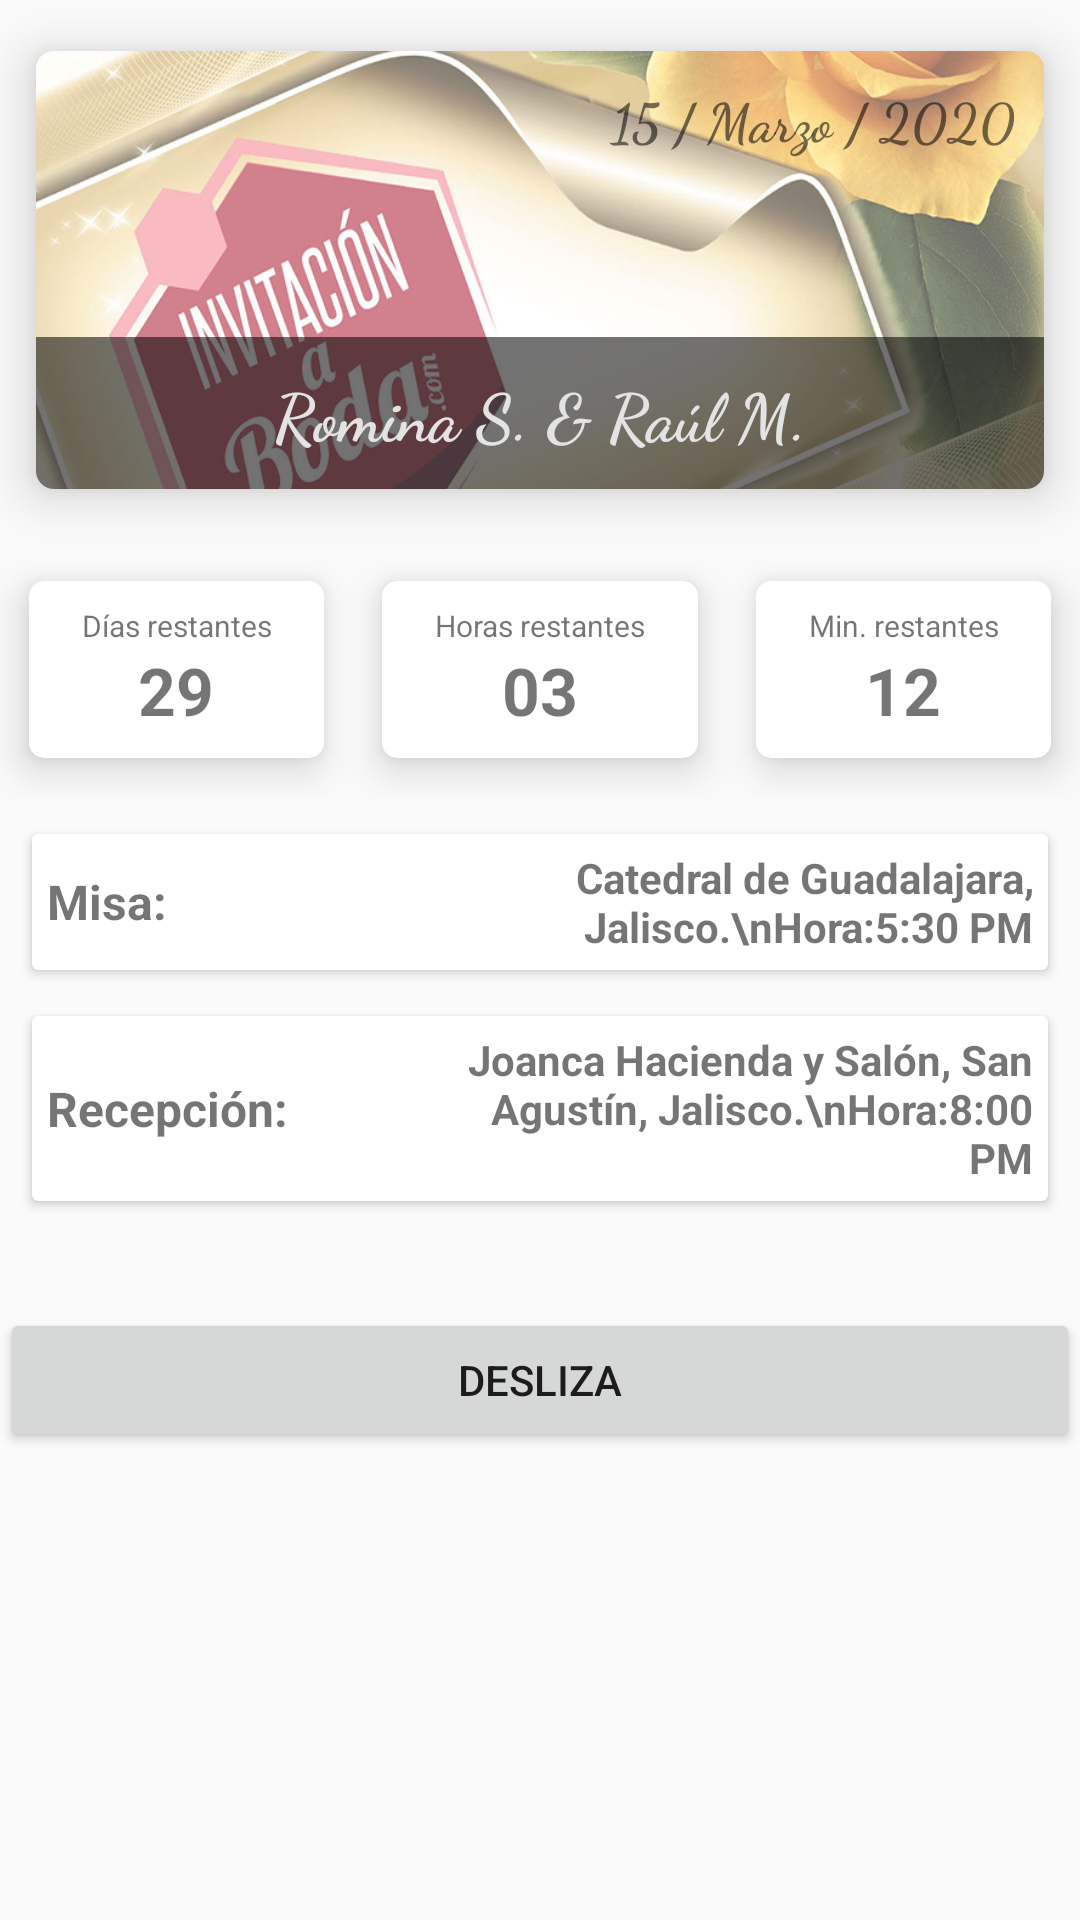

Here is an Android app screen rendered from its layout file. Give the layout XML and the strings, colors and styles it references.
<!-- AndroidManifest.xml: application theme AppTheme -->
<!-- res/layout/fragment_inicio.xml -->
<?xml version="1.0" encoding="utf-8"?>
<android.support.constraint.ConstraintLayout xmlns:android="http://schemas.android.com/apk/res/android"
    xmlns:app="http://schemas.android.com/apk/res-auto"
    xmlns:card_view="http://schemas.android.com/apk/res-auto"
    xmlns:tools="http://schemas.android.com/tools"
    android:id="@+id/scrollView3"
    android:layout_width="match_parent"
    android:layout_height="match_parent">

    <android.support.v7.widget.CardView
        android:id="@+id/cardView5"
        android:layout_width="match_parent"
        android:layout_height="180dp"
        app:layout_constraintBottom_toTopOf="@+id/linearLayout2"
        app:layout_constraintEnd_toEndOf="parent"
        app:layout_constraintStart_toStartOf="parent"
        app:layout_constraintTop_toTopOf="parent"
        card_view:cardCornerRadius="6dp"
        card_view:cardElevation="10dp"
        card_view:cardUseCompatPadding="true">

        <ImageView
            android:layout_width="match_parent"
            android:layout_height="match_parent"
            android:contentDescription="img_presentacion"
            android:scaleType="centerCrop"
            android:src="@drawable/appfondologo" />

        <TextView
            android:layout_width="match_parent"
            android:layout_height="wrap_content"
            android:layout_gravity="top"
            android:gravity="right"
            android:fontFamily="cursive"
            android:padding="10dp"
            android:text="15 / Marzo / 2020"
            android:textColor="#8c000000"
            android:textSize="18sp"
            android:textStyle="bold" />

        <TextView
            android:layout_width="match_parent"
            android:layout_height="wrap_content"
            android:layout_gravity="bottom"
            android:background="#8c000000"
            android:fontFamily="cursive"
            android:gravity="center"
            android:padding="10dp"
            android:text="Romina S. &amp; Raúl M."
            android:textColor="#ffe3e3e3"
            android:textSize="22sp"
            android:textStyle="bold" />

    </android.support.v7.widget.CardView>

    <LinearLayout
        android:id="@+id/linearLayout2"
        android:layout_width="match_parent"
        android:layout_height="wrap_content"
        android:layout_marginBottom="8dp"
        android:orientation="horizontal"
        android:weightSum="3"
        app:layout_constraintBottom_toTopOf="@+id/cvCeremonia"
        app:layout_constraintEnd_toEndOf="parent"
        app:layout_constraintStart_toStartOf="parent"
        app:layout_constraintTop_toBottomOf="@+id/cardView5">


        <android.support.v7.widget.CardView
            android:id="@+id/cardView2"
            android:layout_width="wrap_content"
            android:layout_height="wrap_content"
            android:layout_weight="1"
            app:cardCornerRadius="5dp"
            app:cardElevation="8dp"
            app:cardUseCompatPadding="true">

            <LinearLayout
                android:layout_width="match_parent"
                android:layout_height="wrap_content"
                android:orientation="vertical">

                <TextView
                    android:layout_width="match_parent"
                    android:layout_height="wrap_content"
                    android:paddingTop="8dp"
                    android:text="Días restantes"
                    android:textAlignment="center"
                    android:textSize="10sp" />

                <TextView
                    android:id="@+id/tv_day"
                    android:layout_width="match_parent"
                    android:layout_height="wrap_content"
                    android:layout_gravity="bottom"
                    android:paddingLeft="8dp"
                    android:paddingRight="8dp"
                    android:paddingBottom="8dp"
                    android:text="29"
                    android:textAlignment="center"
                    android:textSize="22sp"
                    android:textStyle="bold"
                    tools:ignore="RtlCompat" />

            </LinearLayout>


        </android.support.v7.widget.CardView>

        <android.support.v7.widget.CardView
            android:id="@+id/cardView3"
            android:layout_width="wrap_content"
            android:layout_height="wrap_content"
            android:layout_weight="1"
            app:cardCornerRadius="5dp"
            app:cardElevation="8dp"
            app:cardUseCompatPadding="true">


            <LinearLayout
                android:layout_width="match_parent"
                android:layout_height="wrap_content"
                android:orientation="vertical">

                <TextView
                    android:layout_width="match_parent"
                    android:layout_height="wrap_content"
                    android:paddingTop="8dp"
                    android:text="Horas restantes"
                    android:textAlignment="center"
                    android:textSize="10sp" />

                <TextView
                    android:id="@+id/tv_hour"
                    android:layout_width="match_parent"
                    android:layout_height="wrap_content"
                    android:layout_gravity="bottom"
                    android:paddingLeft="8dp"
                    android:paddingRight="8dp"
                    android:paddingBottom="8dp"
                    android:text="03"
                    android:textAlignment="center"
                    android:textSize="22sp"
                    android:textStyle="bold"
                    tools:ignore="RtlCompat" />

            </LinearLayout>

        </android.support.v7.widget.CardView>


        <android.support.v7.widget.CardView
            android:id="@+id/cardView4"
            android:layout_width="wrap_content"
            android:layout_height="wrap_content"
            android:layout_weight="1"
            app:cardCornerRadius="5dp"
            app:cardElevation="8dp"
            app:cardUseCompatPadding="true">

            <LinearLayout
                android:layout_width="match_parent"
                android:layout_height="wrap_content"
                android:orientation="vertical">

                <TextView
                    android:layout_width="match_parent"
                    android:layout_height="wrap_content"
                    android:paddingTop="8dp"
                    android:text="Min. restantes"
                    android:textAlignment="center"
                    android:textSize="10sp" />

                <TextView
                    android:id="@+id/tv_minute"
                    android:layout_width="match_parent"
                    android:layout_height="wrap_content"
                    android:layout_gravity="bottom"
                    android:paddingLeft="8dp"
                    android:paddingRight="8dp"
                    android:paddingBottom="8dp"
                    android:text="12"
                    android:textAlignment="center"
                    android:textSize="22sp"
                    android:textStyle="bold"
                    tools:ignore="RtlCompat" />

            </LinearLayout>

        </android.support.v7.widget.CardView>

    </LinearLayout>


    <android.support.v7.widget.CardView
        android:id="@+id/cvCeremonia"
        android:layout_width="match_parent"
        android:layout_height="wrap_content"
        android:layout_margin="8dp"
        android:layout_marginTop="32dp"
        android:clickable="true"
        android:focusable="true"
        app:layout_constraintEnd_toEndOf="parent"
        app:layout_constraintStart_toStartOf="parent"
        app:layout_constraintTop_toBottomOf="@+id/linearLayout2"
        card_view:cardUseCompatPadding="true">

        <LinearLayout
            android:layout_width="match_parent"
            android:layout_height="match_parent"
            android:layout_gravity="center_vertical"
            android:gravity="center_vertical"
            android:orientation="horizontal"
            android:weightSum="3">

            <TextView
                android:layout_width="30dp"
                android:layout_height="wrap_content"
                android:layout_weight="1"
                android:drawableLeft="@drawable/ic_inicio_localizacion"
                android:gravity="left"
                android:padding="5dp"
                android:text="Misa:"
                android:textSize="16dp"
                android:textStyle="bold" />

            <TextView
                android:layout_width="0dp"
                android:layout_height="wrap_content"
                android:layout_weight="2"
                android:gravity="right"
                android:padding="5dp"
                android:text="Catedral de Guadalajara, Jalisco.\nHora:5:30 PM"
                android:textSize="14dp"
                android:textStyle="bold" />

        </LinearLayout>

    </android.support.v7.widget.CardView>

    <android.support.v7.widget.CardView
        android:id="@+id/cvMisa"
        android:layout_width="match_parent"
        android:layout_height="wrap_content"
        android:layout_margin="8dp"
        android:layout_marginStart="8dp"
        android:layout_marginTop="16dp"
        app:layout_constraintEnd_toEndOf="parent"
        app:layout_constraintStart_toStartOf="parent"
        app:layout_constraintTop_toBottomOf="@+id/cvCeremonia"
        card_view:cardUseCompatPadding="true">

        <LinearLayout
            android:layout_width="match_parent"
            android:layout_height="match_parent"
            android:layout_gravity="center_vertical"
            android:gravity="center_vertical"
            android:orientation="horizontal"
            android:weightSum="3">

            <TextView
                android:layout_width="30dp"
                android:layout_height="wrap_content"
                android:layout_weight="1"
                android:drawableLeft="@drawable/ic_inicio_localizacion"
                android:gravity="left"
                android:padding="5dp"
                android:text="Recepción:"
                android:textSize="16dp"
                android:textStyle="bold" />

            <TextView
                android:layout_width="0dp"
                android:layout_height="wrap_content"
                android:layout_weight="2"
                android:gravity="right"
                android:padding="5dp"
                android:text="Joanca Hacienda y Salón, San Agustín, Jalisco.\nHora:8:00 PM"
                android:textSize="14dp"
                android:textStyle="bold" />

        </LinearLayout>

    </android.support.v7.widget.CardView>

    <Button
        android:id="@+id/btnScannearBoleto"
        android:layout_width="match_parent"
        android:layout_height="wrap_content"
        android:layout_marginTop="32dp"
        android:clickable="true"
        android:drawableRight="@drawable/ic_flecha_right"
        android:focusable="true"
        android:text="Desliza"
        app:layout_constraintBottom_toBottomOf="parent"
        app:layout_constraintEnd_toEndOf="parent"
        app:layout_constraintHorizontal_bias="1.0"
        app:layout_constraintStart_toStartOf="parent"
        app:layout_constraintTop_toBottomOf="@+id/cvMisa"
        app:layout_constraintVertical_bias="0.0" />


</android.support.constraint.ConstraintLayout>
<!-- resources referenced by this layout -->
<resources>
  <!-- drawable appfondologo: png bitmap (drawable-v24, 598818 bytes) -->
  <style name="AppTheme" parent="Theme.AppCompat.Light.DarkActionBar">
          
          <item name="colorPrimary">@color/primary</item>
          <item name="colorPrimaryDark">@color/primary_dark</item>
          <item name="colorAccent">@color/accent</item>
          <item name="android:statusBarColor" tools:targetApi="lollipop">@android:color/transparent</item>
          <item name="android:windowLightStatusBar" tools:targetApi="m">true</item>
  
      </style>
  <color name="primary">#E91E63</color>
  <color name="primary_dark">#C2185B</color>
  <color name="accent">#FF4081</color>
</resources>
